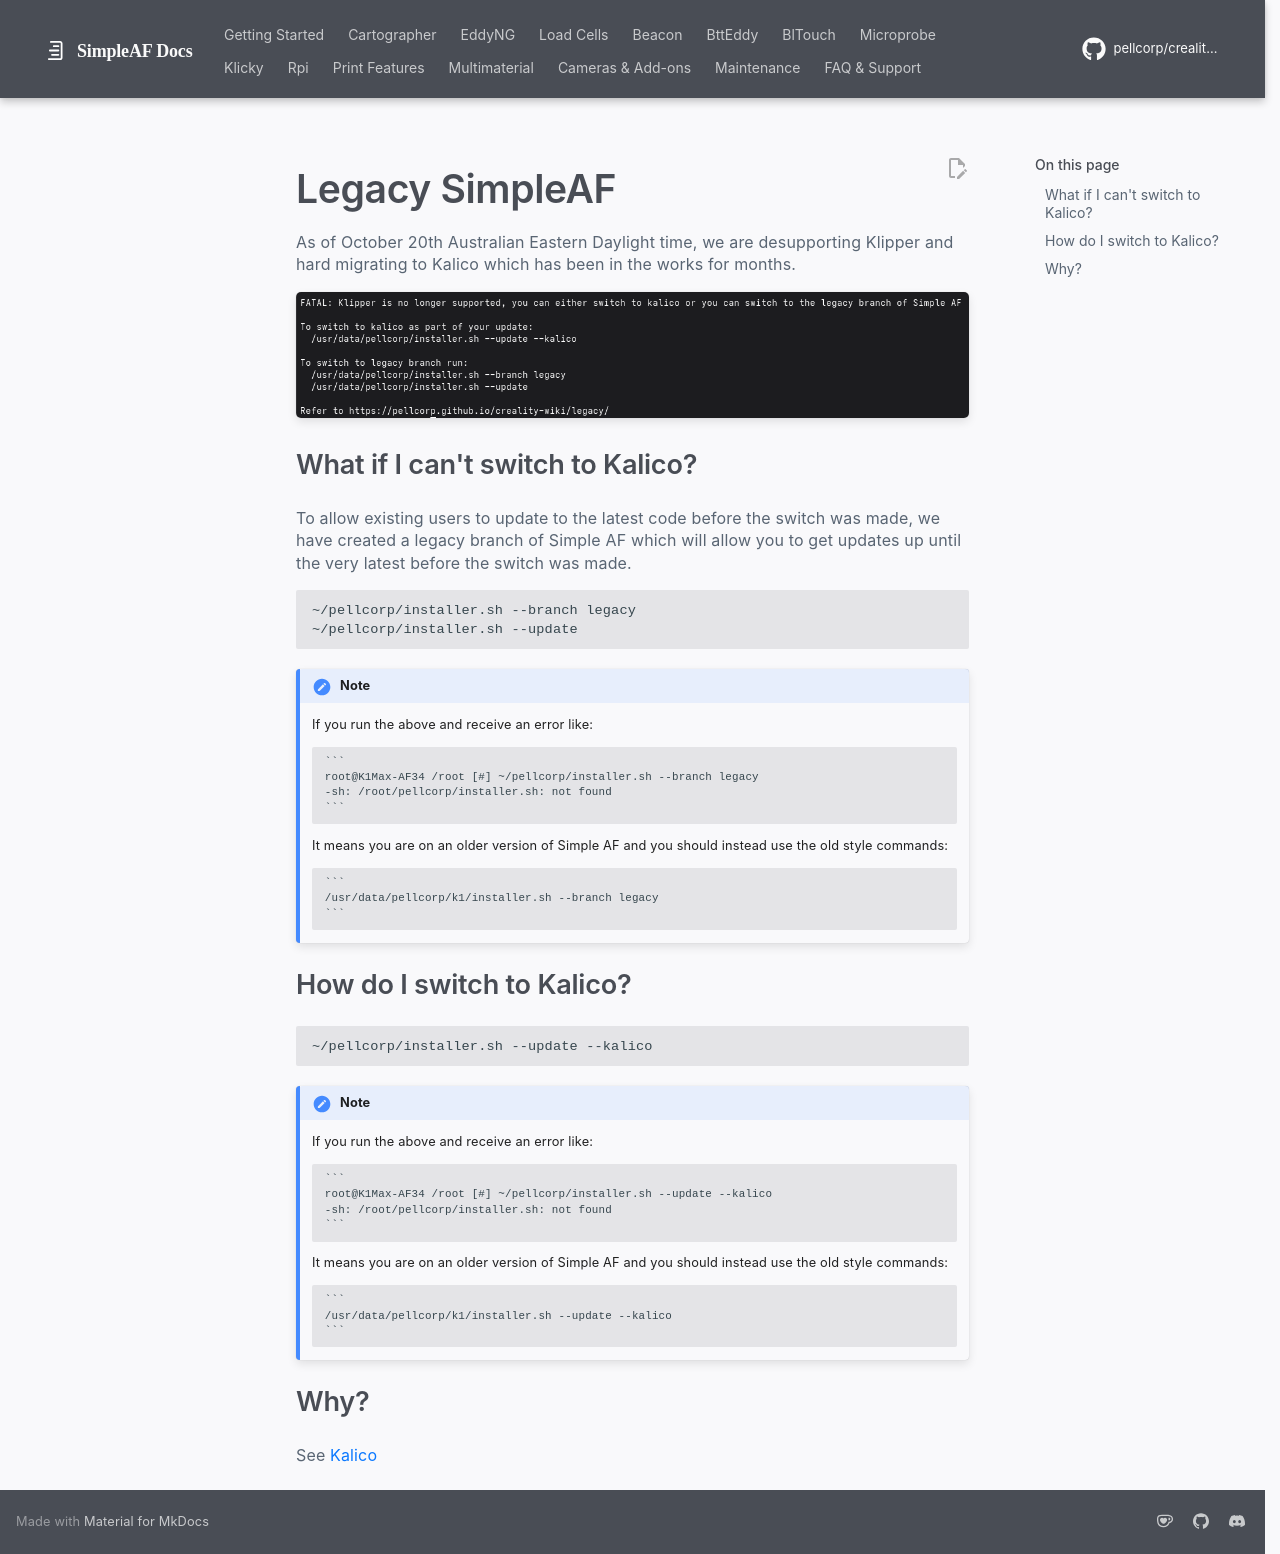

repository: pellcorp/creality-wiki · page: legacy/index.html · generator: mkdocs

# Legacy SimpleAF

As of October 20th Australian Eastern Daylight time, we are desupporting Klipper and hard migrating to Kalico which has been
in the works for months.

![image](assets/images/klipper_not_supported.png)

## What if I can't switch to Kalico?

To allow existing users to update to the latest code before the switch was made, we have created a legacy branch of Simple AF
which will allow you to get updates up until the very latest before the switch was made.

```
~/pellcorp/installer.sh --branch legacy
~/pellcorp/installer.sh --update
```

!!! note

    If you run the above and receive an error like:

        ```
        root@K1Max-AF34 /root [#] ~/pellcorp/installer.sh --branch legacy
        -sh: /root/pellcorp/installer.sh: not found
        ```

    It means you are on an older version of Simple AF and you should instead use the old style commands:

        ```
        /usr/data/pellcorp/k1/installer.sh --branch legacy
        ```

## How do I switch to Kalico?

```
~/pellcorp/installer.sh --update --kalico
```

!!! note

    If you run the above and receive an error like:

        ```
        root@K1Max-AF34 /root [#] ~/pellcorp/installer.sh --update --kalico
        -sh: /root/pellcorp/installer.sh: not found
        ```

    It means you are on an older version of Simple AF and you should instead use the old style commands:

        ```
        /usr/data/pellcorp/k1/installer.sh --update --kalico
        ```

## Why?

See [Kalico](kalico.md)
